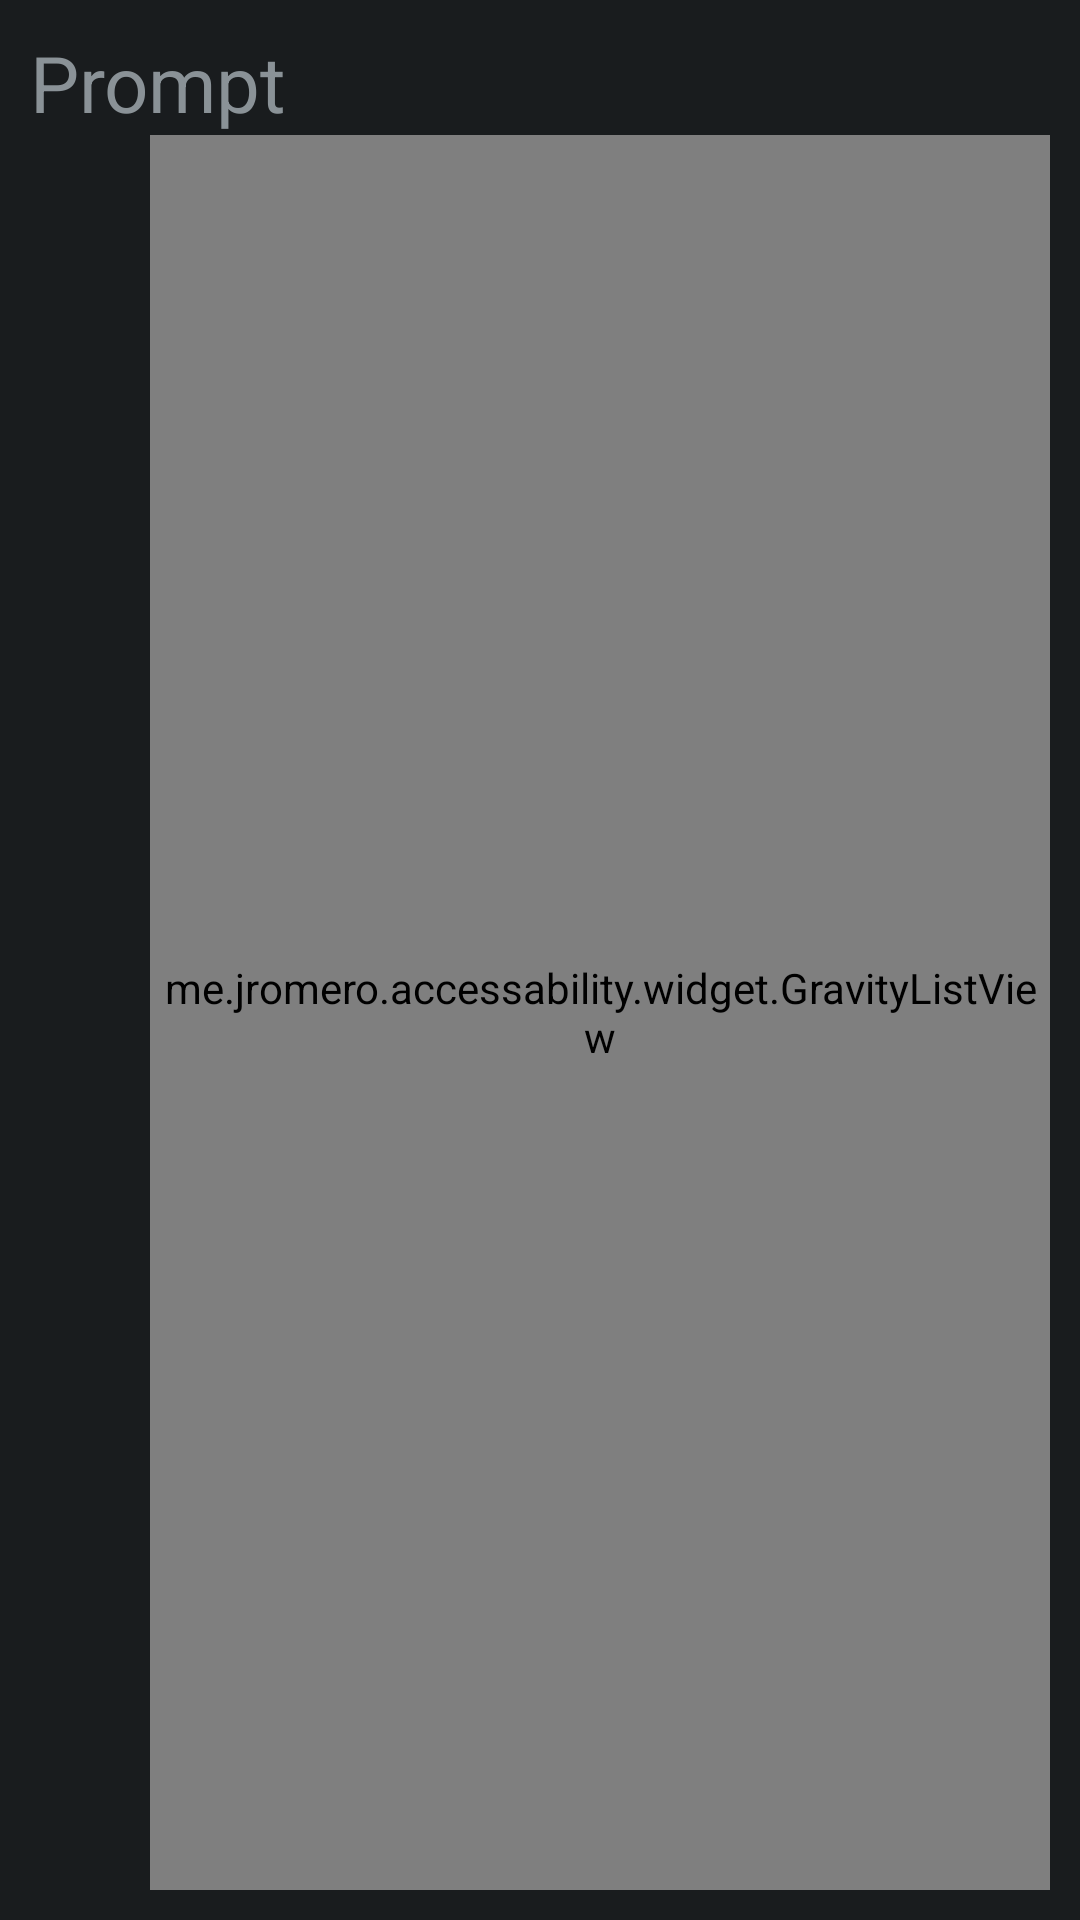

The Android layout XML behind this screen, and the referenced resources:
<!-- AndroidManifest.xml: application theme AppTheme -->
<!-- res/layout/activity_language_select.xml -->
<RelativeLayout xmlns:android="http://schemas.android.com/apk/res/android"
    xmlns:tools="http://schemas.android.com/tools"
    android:id="@+id/container"
    android:layout_width="match_parent"
    android:layout_height="match_parent"
    tools:context="com.github.unispeech.recognition.BaseLanguageSelectActivity"
    android:padding="10dp"
    android:keepScreenOn="true"
    tools:ignore="MergeRootFrame">

    <TextView
        style="@style/Text"
        android:id="@+id/lbl_prompt"
        android:layout_width="wrap_content"
        android:layout_height="wrap_content"
        android:text="Prompt"/>

    <me.example.accessability.widget.GravityListView
        android:id="@+id/list"
        android:layout_below="@+id/lbl_prompt"
        android:layout_width="match_parent"
        android:listSelector="@android:color/transparent"
        android:divider="@android:color/transparent"
        android:layout_marginLeft="40dp"
        android:layout_height="match_parent">
    </me.example.accessability.widget.GravityListView>

</RelativeLayout>
<!-- resources referenced by this layout -->
<resources>
  <style name="Text">
          <item name="android:textSize">26dp</item>
      </style>
  <style name="AppTheme" parent="@android:style/Theme.DeviceDefault">
          
      </style>
</resources>
